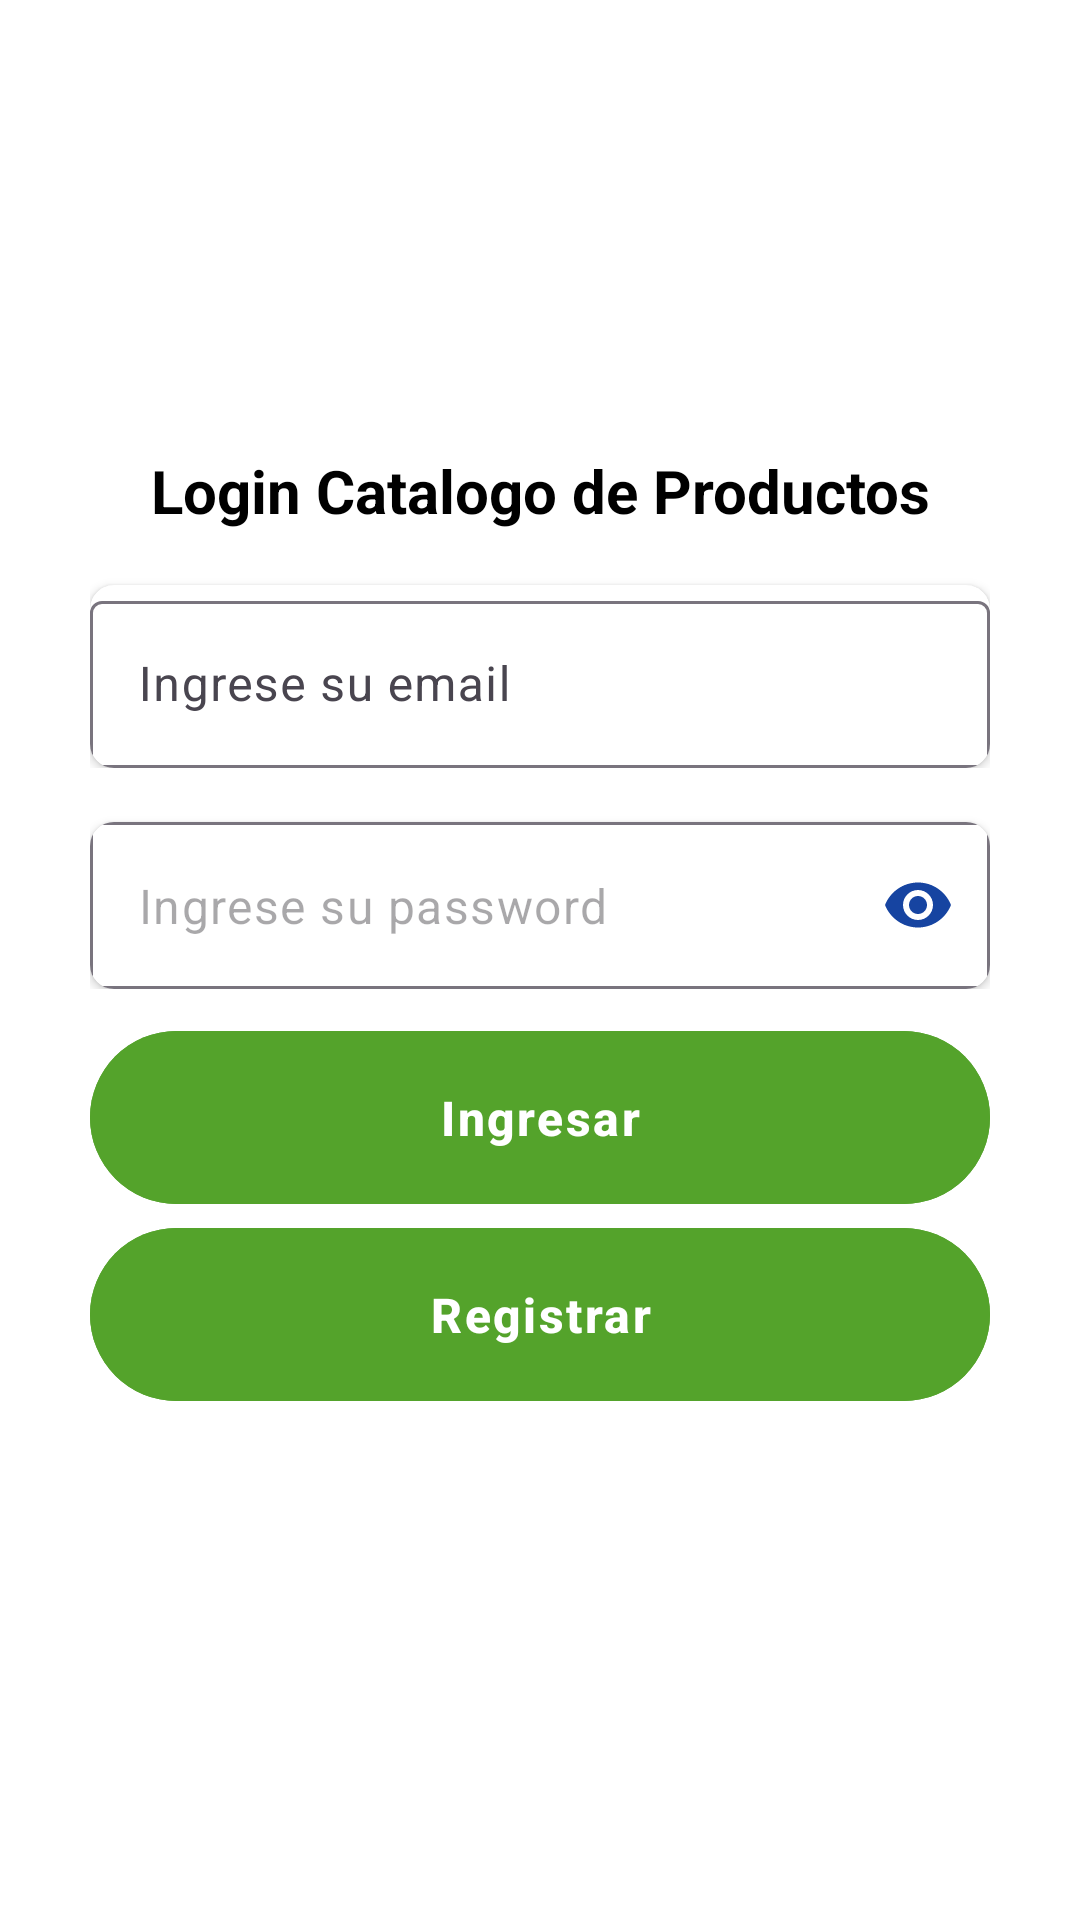

Reconstruct the res/layout file that produces this screen, plus the resources it refers to.
<!-- AndroidManifest.xml: application theme Theme.EF_T5YN_SantillanValles_Klinsmann -->
<!-- res/layout/activity_main.xml -->
<?xml version="1.0" encoding="utf-8"?>
<androidx.constraintlayout.widget.ConstraintLayout xmlns:android="http://schemas.android.com/apk/res/android"
    xmlns:app="http://schemas.android.com/apk/res-auto"
    xmlns:tools="http://schemas.android.com/tools"
    android:layout_width="match_parent"
    android:layout_height="match_parent"
    android:background="@color/white"
    tools:context=".MainActivity">

    <androidx.appcompat.widget.LinearLayoutCompat
        android:id="@+id/lyTitulo"
        android:layout_width="match_parent"
        android:layout_height="wrap_content"
        android:orientation="vertical"
        android:layout_marginTop="150dp"
        android:gravity="center"
        app:layout_constraintTop_toTopOf="parent" >
        <TextView
            android:layout_width="wrap_content"
            android:layout_height="wrap_content"
            android:gravity="center"
            android:text="@string/login_aplicacion"
            android:textColor="@color/black"
            android:textSize="20sp"
            android:textStyle="bold"/>
    </androidx.appcompat.widget.LinearLayoutCompat>

    <androidx.appcompat.widget.LinearLayoutCompat
        android:id="@+id/lyUsuario"
        android:layout_width="match_parent"
        android:layout_height="wrap_content"
        android:orientation="vertical"
        android:layout_marginStart="30dp"
        android:layout_marginEnd="30dp"
        android:layout_marginTop="10dp"
        app:layout_constraintTop_toBottomOf="@id/lyTitulo">
        <androidx.cardview.widget.CardView
            android:layout_width="match_parent"
            android:layout_height="wrap_content"
            app:cardBackgroundColor="@color/white"
            android:layout_marginTop="8dp"
            app:cardCornerRadius="8dp">
            <com.google.android.material.textfield.TextInputLayout
                android:id="@+id/tlUsuario"
                android:layout_width="match_parent"
                android:layout_height="wrap_content">
                <com.google.android.material.textfield.TextInputEditText
                    android:id="@+id/etUsuario"
                    android:layout_width="match_parent"
                    android:layout_height="wrap_content"
                    android:textColor="@color/black"
                    android:clickable="true"
                    android:focusable="true"
                    android:hint="@string/ingrese_su_email"/>
            </com.google.android.material.textfield.TextInputLayout>
        </androidx.cardview.widget.CardView>
    </androidx.appcompat.widget.LinearLayoutCompat>

    <androidx.appcompat.widget.LinearLayoutCompat
        android:id="@+id/lyPassword"
        android:layout_width="match_parent"
        android:layout_height="wrap_content"
        android:orientation="vertical"
        android:layout_marginStart="30dp"
        android:layout_marginEnd="30dp"
        android:layout_marginTop="10dp"
        app:layout_constraintTop_toBottomOf="@id/lyUsuario">
        <androidx.cardview.widget.CardView
            android:layout_width="match_parent"
            android:layout_height="wrap_content"
            app:cardBackgroundColor="@color/white"
            android:layout_marginTop="8dp"
            app:cardCornerRadius="8dp">
            <com.google.android.material.textfield.TextInputLayout
                android:id="@+id/tlPassword"
                android:layout_width="match_parent"
                android:layout_height="wrap_content"
                app:passwordToggleEnabled="true"
                app:hintEnabled="false"
                app:passwordToggleTint="@color/toggle_color">
                <com.google.android.material.textfield.TextInputEditText
                    android:id="@+id/etPassword"
                    android:layout_width="match_parent"
                    android:layout_height="wrap_content"
                    android:textColor="@color/black"
                    android:clickable="true"
                    android:focusable="true"
                    android:inputType="textPassword"
                    android:hint="@string/ingrese_su_password"/>
            </com.google.android.material.textfield.TextInputLayout>
        </androidx.cardview.widget.CardView>
    </androidx.appcompat.widget.LinearLayoutCompat>

    <androidx.appcompat.widget.LinearLayoutCompat
        android:id="@+id/lyIngresar"
        android:layout_width="match_parent"
        android:layout_height="wrap_content"
        android:orientation="vertical"
        android:layout_marginTop="10dp"
        android:layout_marginEnd="30dp"
        android:layout_marginStart="30dp"
        app:layout_constraintTop_toBottomOf="@id/lyPassword">
        <com.google.android.material.button.MaterialButton
            android:id="@+id/btnIngresar"
            android:layout_width="match_parent"
            android:layout_height="wrap_content"
            android:padding="18dp"
            android:textAllCaps="false"
            android:letterSpacing=".05"
            android:textStyle="bold"
            android:textSize="16sp"
            android:textColor="@color/white"
            android:backgroundTint="@color/btn_color"
            android:text="@string/ingresar"/>
        <com.google.android.material.button.MaterialButton
            android:id="@+id/btnRegistrar"
            android:layout_width="match_parent"
            android:layout_height="wrap_content"
            android:padding="18dp"
            android:textAllCaps="false"
            android:letterSpacing=".05"
            android:textStyle="bold"
            android:textSize="16sp"
            android:textColor="@color/white"
            android:backgroundTint="@color/btn_color"
            android:text="@string/registrar"/>
    </androidx.appcompat.widget.LinearLayoutCompat>

</androidx.constraintlayout.widget.ConstraintLayout>
<!-- resources referenced by this layout -->
<resources>
  <color name="black">#FF000000</color>
  <color name="btn_color">#54A32B</color>
  <color name="toggle_color">#1644A1</color>
  <color name="white">#FFFFFFFF</color>
  <string name="ingresar">Ingresar</string>
  <string name="ingrese_su_email">Ingrese su email</string>
  <string name="ingrese_su_password">Ingrese su password</string>
  <string name="login_aplicacion">Login Catalogo de Productos</string>
  <string name="registrar">Registrar</string>
  <style name="Theme.EF_T5YN_SantillanValles_Klinsmann" parent="Base.Theme.EF_T5YN_SantillanValles_Klinsmann" />
  <style name="Base.Theme.EF_T5YN_SantillanValles_Klinsmann" parent="Theme.Material3.DayNight.NoActionBar">
          
          
      </style>
</resources>
